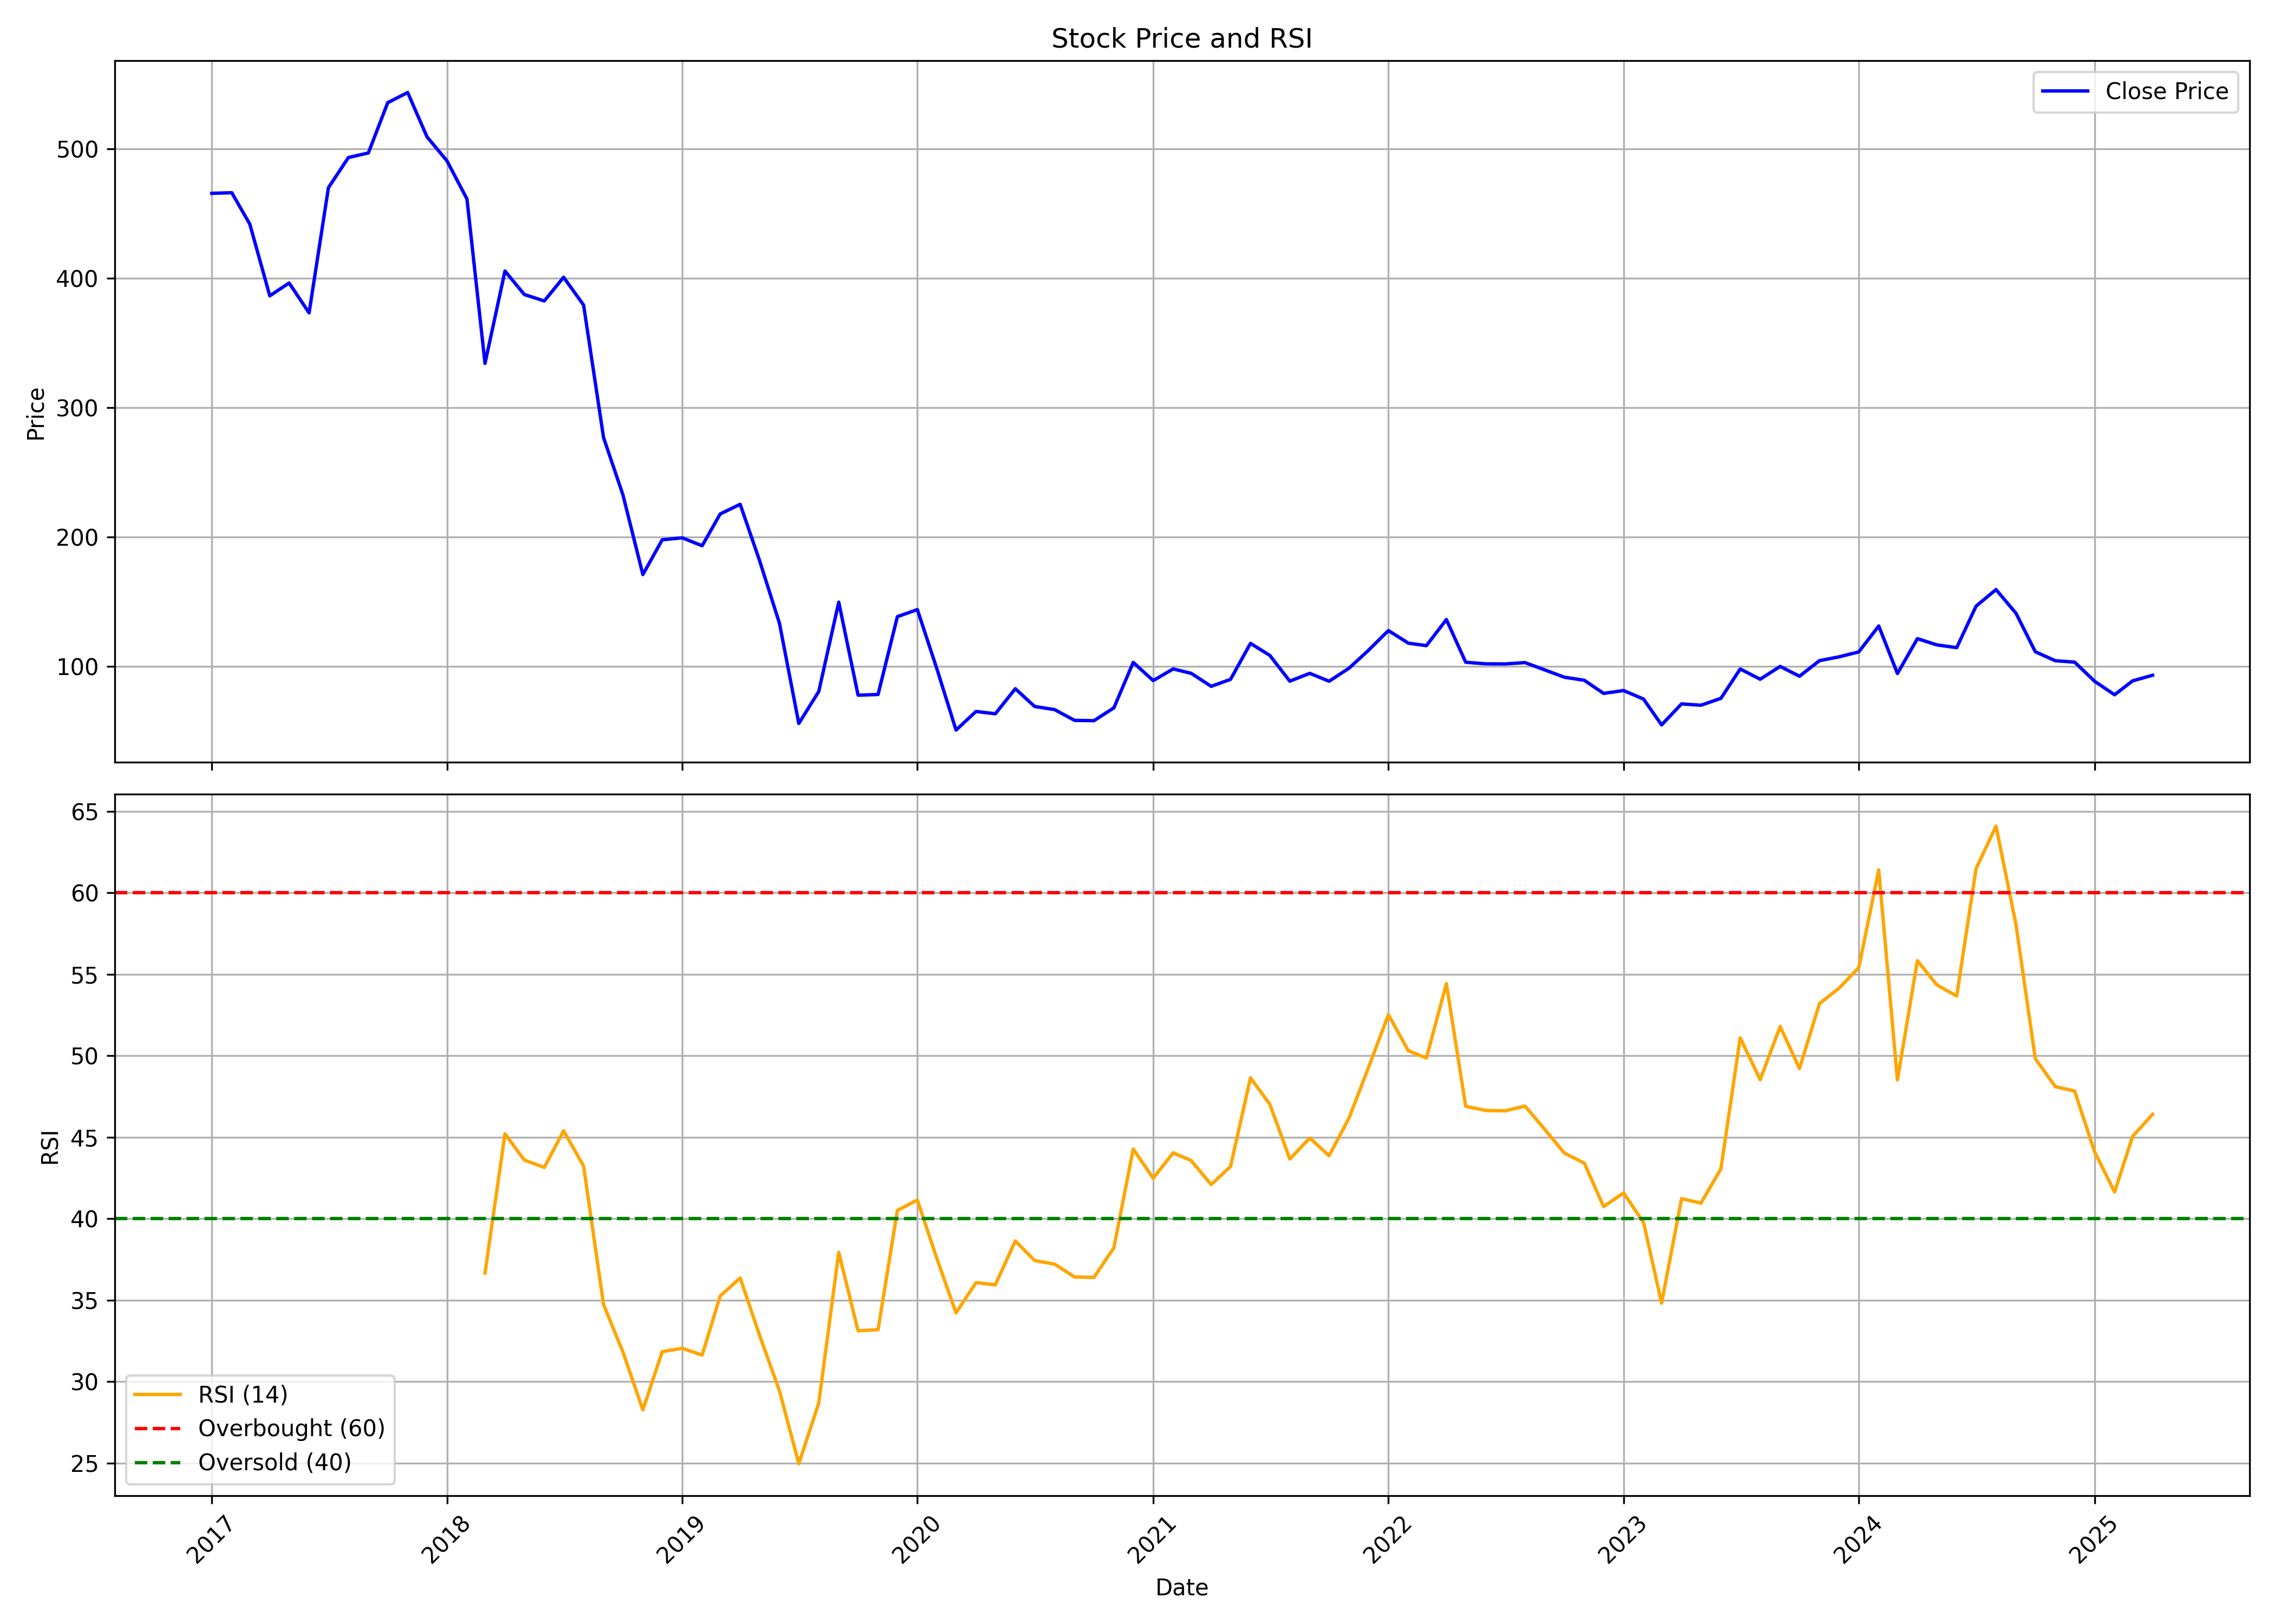

Data behind this chart, as committed beside it:
, Unnamed: 0, date, symbol, open, high, low, close, volume, rsi
0, 0, 2017-01-01, CAPTRUST, 471.1, 506.8, 408.7, 465.5, 27536, 
1, 1, 2017-02-01, CAPTRUST, 466.1, 533, 438.3, 466, 57951, 
2, 2, 2017-03-01, CAPTRUST, 457.2, 471.1, 405.3, 441.7, 117266, 
3, 3, 2017-04-01, CAPTRUST, 450.6, 450.6, 354, 386.3, 123131, 
4, 4, 2017-05-01, CAPTRUST, 386.3, 411.3, 367, 396.2, 125586, 
5, 5, 2017-06-01, CAPTRUST, 390.7, 402.6, 363.2, 373.1, 82867, 
6, 6, 2017-07-01, CAPTRUST, 374.8, 491.8, 354, 469.8, 257574, 
7, 7, 2017-08-01, CAPTRUST, 481, 519.7, 417.5, 493.1, 191721, 
8, 8, 2017-09-01, CAPTRUST, 506.5, 560.1, 477.6, 496.7, 209072, 
9, 9, 2017-10-01, CAPTRUST, 496.7, 562.2, 487.5, 535.5, 118944, 
10, 10, 2017-11-01, CAPTRUST, 536.1, 562.1, 487.5, 543.4, 243410, 
11, 11, 2017-12-01, CAPTRUST, 559.7, 567, 495.5, 509.1, 77286, 
12, 12, 2018-01-01, CAPTRUST, 517.3, 542.2, 477.9, 490.6, 69633, 
13, 13, 2018-02-01, CAPTRUST, 482.5, 527.2, 391.3, 461.1, 167782, 
14, 14, 2018-03-01, CAPTRUST, 463.9, 480.5, 327.1, 334.1, 176924, 36.67
15, 15, 2018-04-01, CAPTRUST, 338.3, 459, 334.3, 405.4, 82072, 45.21
16, 16, 2018-05-01, CAPTRUST, 405.4, 434.8, 348.3, 387.3, 203481, 43.6
17, 17, 2018-06-01, CAPTRUST, 393, 417.7, 358.6, 382.3, 76022, 43.15
18, 18, 2018-07-01, CAPTRUST, 373.2, 442.7, 373.1, 400.6, 111891, 45.4
19, 19, 2018-08-01, CAPTRUST, 412.9, 437.8, 359.4, 379.1, 88550, 43.24
20, 20, 2018-09-01, CAPTRUST, 383.1, 398.9, 274, 276.7, 57789, 34.73
21, 21, 2018-10-01, CAPTRUST, 275, 327.7, 208.2, 232.6, 97457, 31.83
22, 22, 2018-11-01, CAPTRUST, 238.5, 240.1, 164.8, 170.9, 143311, 28.27
23, 23, 2018-12-01, CAPTRUST, 174.3, 251.1, 165.9, 197.7, 571024, 31.84
24, 24, 2019-01-01, CAPTRUST, 198.3, 229.2, 181.9, 199.3, 35508, 32.05
25, 25, 2019-02-01, CAPTRUST, 198.3, 201.1, 170.4, 193.1, 10323, 31.64
26, 26, 2019-03-01, CAPTRUST, 183.5, 219.2, 180.3, 217.7, 631390, 35.26
27, 27, 2019-04-01, CAPTRUST, 221.2, 234, 185.2, 225.2, 42142, 36.37
28, 28, 2019-05-01, CAPTRUST, 225.2, 235.6, 175.9, 181.8, 103990, 32.86
29, 29, 2019-06-01, CAPTRUST, 186.3, 189.2, 128.3, 133.2, 101287, 29.43
30, 30, 2019-07-01, CAPTRUST, 136.9, 142.5, 55.8, 55.8, 74045, 24.97
31, 31, 2019-08-01, CAPTRUST, 53.31, 82.55, 45.48, 80.56, 64553, 28.7
32, 32, 2019-09-01, CAPTRUST, 80.56, 164.4, 80.56, 149.6, 34539, 37.94
33, 33, 2019-10-01, CAPTRUST, 142.6, 142.6, 76.0, 77.65, 62210, 33.12
34, 34, 2019-11-01, CAPTRUST, 73.8, 88.2, 73.8, 78.2, 6436, 33.19
35, 35, 2019-12-01, CAPTRUST, 75.05, 138.4, 71.1, 138.4, 27982, 40.52
36, 36, 2020-01-01, CAPTRUST, 145.2, 211.1, 138.0, 143.8, 150242, 41.15
37, 37, 2020-02-01, CAPTRUST, 147.6, 150.7, 96.0, 96.95, 53611, 37.47
38, 38, 2020-03-01, CAPTRUST, 95.4, 100.9, 44.4, 50.7, 60196, 34.23
39, 39, 2020-04-01, CAPTRUST, 53.2, 80.85, 52.1, 65.1, 54924, 36.08
40, 40, 2020-05-01, CAPTRUST, 65.1, 65.8, 53.25, 63.3, 35168, 35.95
41, 41, 2020-06-01, CAPTRUST, 63.85, 100.1, 60.5, 82.65, 220788, 38.64
42, 42, 2020-07-01, CAPTRUST, 85.3, 85.3, 68.7, 68.95, 67459, 37.44
43, 43, 2020-08-01, CAPTRUST, 71.5, 74.95, 66.1, 66.5, 207195, 37.22
44, 44, 2020-09-01, CAPTRUST, 66.7, 72.0, 56.05, 58.2, 110489, 36.43
45, 45, 2020-10-01, CAPTRUST, 59.95, 62.9, 53.65, 57.95, 39928, 36.4
46, 46, 2020-11-01, CAPTRUST, 57.8, 76.9, 50.0, 67.9, 196387, 38.22
47, 47, 2020-12-01, CAPTRUST, 67.15, 120.9, 67.05, 103.0, 661825, 44.28
48, 48, 2021-01-01, CAPTRUST, 102.0, 104.9, 85.95, 88.95, 221666, 42.48
49, 49, 2021-02-01, CAPTRUST, 88.95, 114.8, 71.7, 97.95, 647877, 44.05
50, 50, 2021-03-01, CAPTRUST, 98.0, 149.0, 94.05, 94.55, 911457, 43.57
51, 51, 2021-04-01, CAPTRUST, 98.0, 98.0, 71.05, 84.5, 190587, 42.1
52, 52, 2021-05-01, CAPTRUST, 88.0, 96.0, 77.5, 89.9, 267093, 43.21
53, 53, 2021-06-01, CAPTRUST, 89.3, 117.7, 86.05, 117.7, 694638, 48.65
54, 54, 2021-07-01, CAPTRUST, 118.9, 123.0, 104.0, 108.4, 791582, 47.03
55, 55, 2021-08-01, CAPTRUST, 108.4, 111.0, 81.55, 88.5, 361248, 43.67
56, 56, 2021-09-01, CAPTRUST, 91.35, 114.6, 86.5, 94.55, 445367, 44.96
57, 57, 2021-10-01, CAPTRUST, 96.4, 101.9, 86.3, 88.45, 298695, 43.87
58, 58, 2021-11-01, CAPTRUST, 92.25, 110.0, 89.85, 98.55, 627242, 46.19
59, 59, 2021-12-01, CAPTRUST, 98.55, 138.4, 98.0, 112.3, 1444290, 49.27
... 40 more rows
